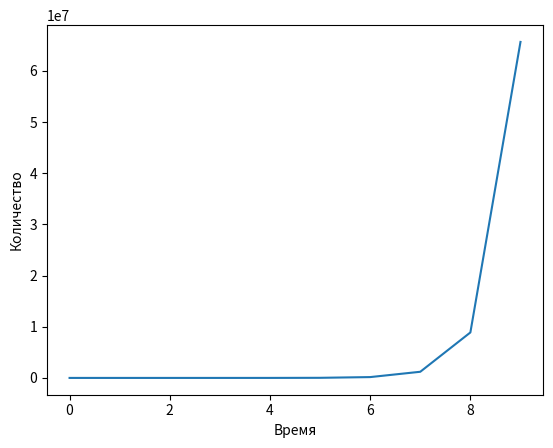

This figure's Python source:
import numpy as np
from scipy.integrate import odeint
import matplotlib.pyplot as plt

t=np.arange(0,10,1)

def func(n,t):
    dndt=n*2
    return dndt

n0=1
n_t=odeint(func,n0,t)
plt.plot(t,n_t[:,:n0*10])

plt.xlabel('Время')
plt.ylabel('Количество')

plt.savefig('task_1_1.png')
